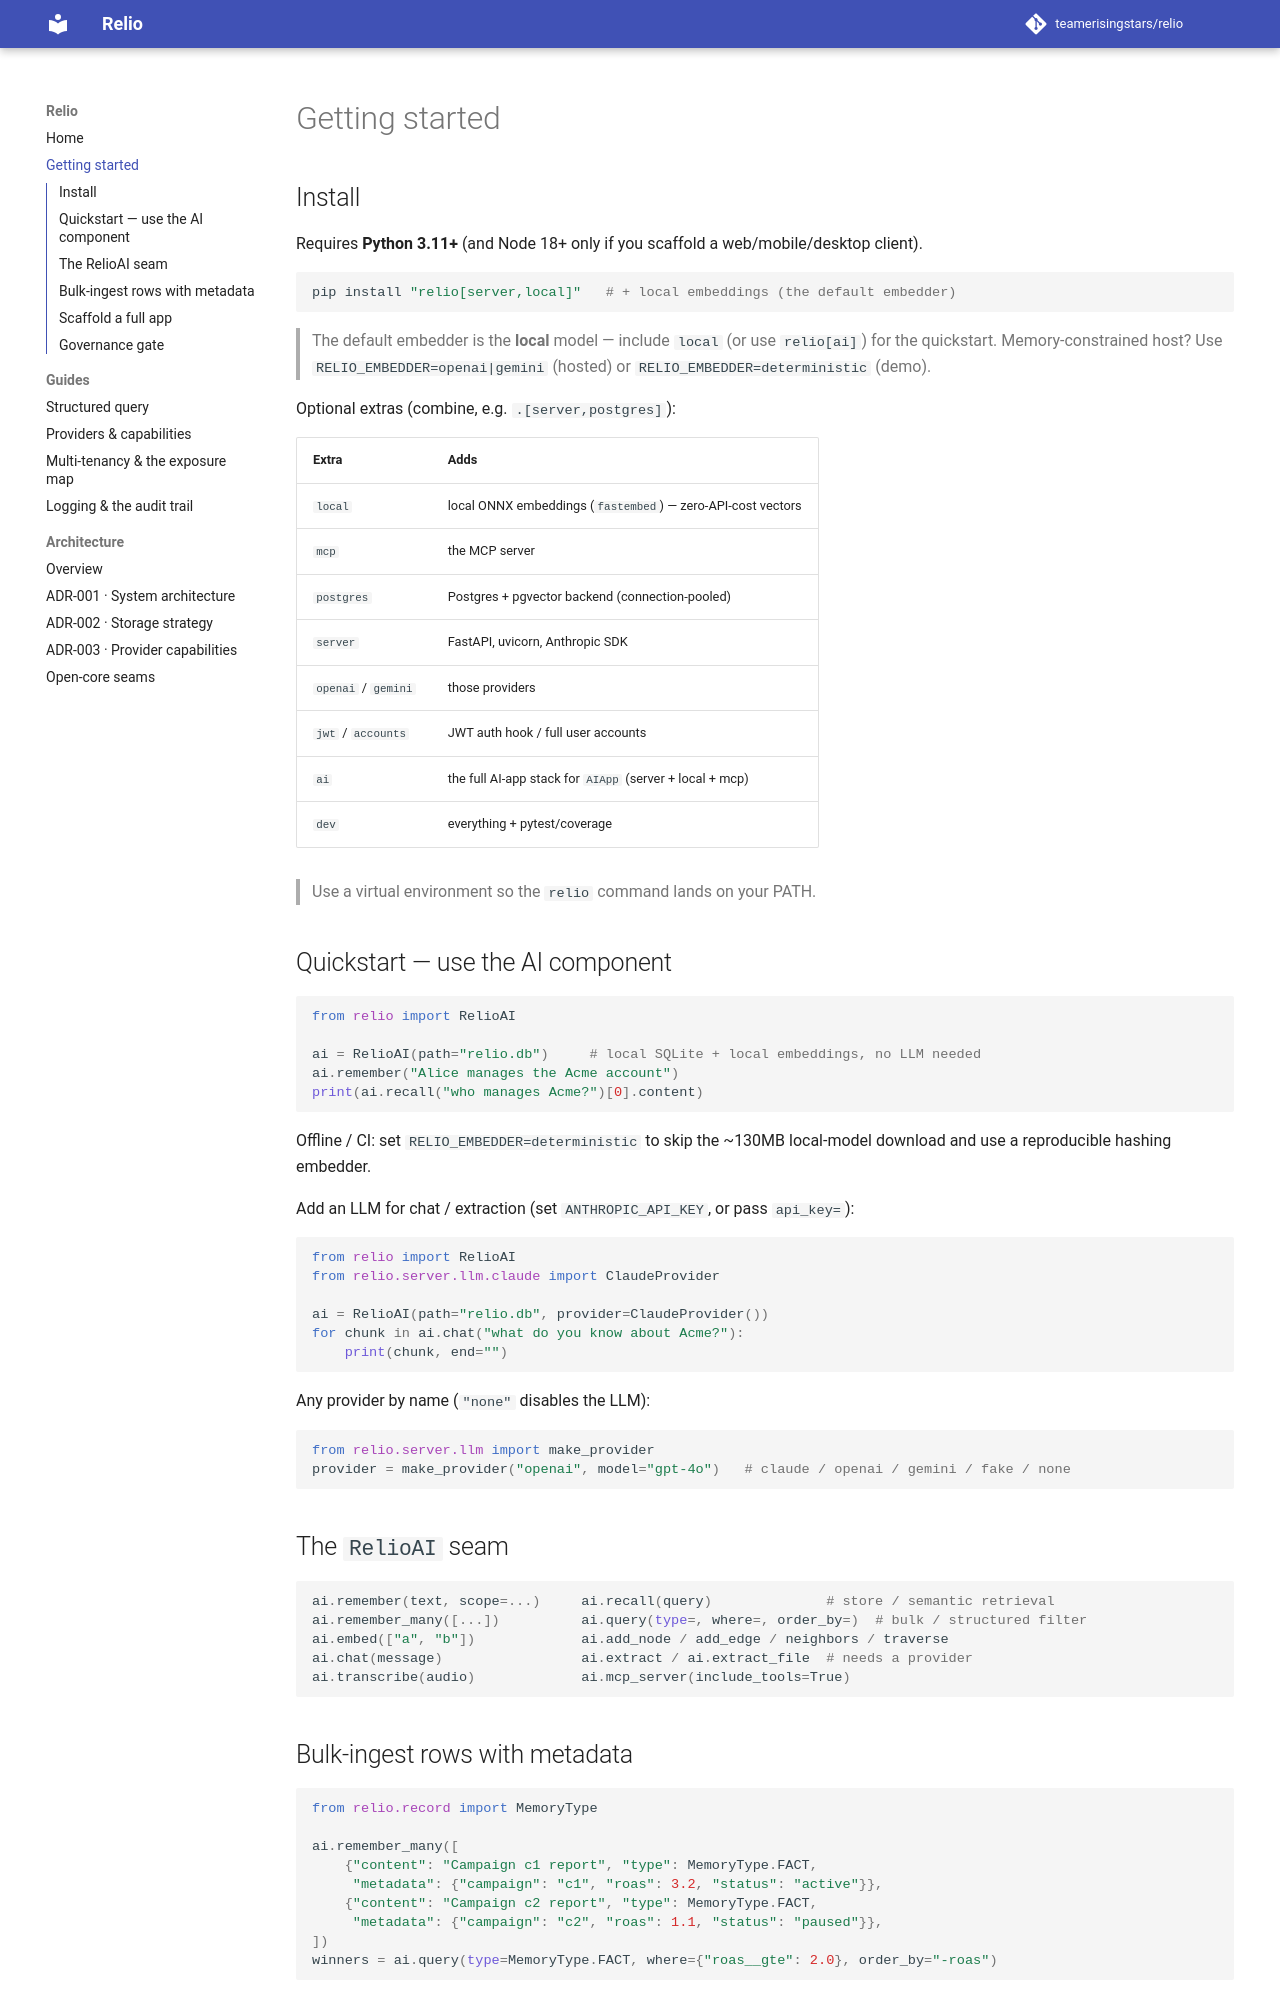

repository: teamerisingstars/relio · page: getting-started/index.html · generator: mkdocs

# Getting started

## Install

Requires **Python 3.11+** (and Node 18+ only if you scaffold a web/mobile/desktop
client).

```bash
pip install "relio[server,local]"   # + local embeddings (the default embedder)
```

> The default embedder is the **local** model — include `local` (or use `relio[ai]`)
> for the quickstart. Memory-constrained host? Use `RELIO_EMBEDDER=openai|gemini`
> (hosted) or `RELIO_EMBEDDER=deterministic` (demo).

Optional extras (combine, e.g. `.[server,postgres]`):

| Extra | Adds |
|-------|------|
| `local` | local ONNX embeddings (`fastembed`) — zero-API-cost vectors |
| `mcp` | the MCP server |
| `postgres` | Postgres + pgvector backend (connection-pooled) |
| `server` | FastAPI, uvicorn, Anthropic SDK |
| `openai` / `gemini` | those providers |
| `jwt` / `accounts` | JWT auth hook / full user accounts |
| `ai` | the full AI-app stack for `AIApp` (server + local + mcp) |
| `dev` | everything + pytest/coverage |

> Use a virtual environment so the `relio` command lands on your PATH.

## Quickstart — use the AI component

```python
from relio import RelioAI

ai = RelioAI(path="relio.db")     # local SQLite + local embeddings, no LLM needed
ai.remember("Alice manages the Acme account")
print(ai.recall("who manages Acme?")[0].content)
```

Offline / CI: set `RELIO_EMBEDDER=deterministic` to skip the ~130MB local-model
download and use a reproducible hashing embedder.

Add an LLM for chat / extraction (set `ANTHROPIC_API_KEY`, or pass `api_key=`):

```python
from relio import RelioAI
from relio.server.llm.claude import ClaudeProvider

ai = RelioAI(path="relio.db", provider=ClaudeProvider())
for chunk in ai.chat("what do you know about Acme?"):
    print(chunk, end="")
```

Any provider by name (`"none"` disables the LLM):

```python
from relio.server.llm import make_provider
provider = make_provider("openai", model="gpt-4o")   # claude / openai / gemini / fake / none
```

## The `RelioAI` seam

```python
ai.remember(text, scope=...)     ai.recall(query)              # store / semantic retrieval
ai.remember_many([...])          ai.query(type=, where=, order_by=)  # bulk / structured filter
ai.embed(["a", "b"])             ai.add_node / add_edge / neighbors / traverse
ai.chat(message)                 ai.extract / ai.extract_file  # needs a provider
ai.transcribe(audio)             ai.mcp_server(include_tools=True)
```
